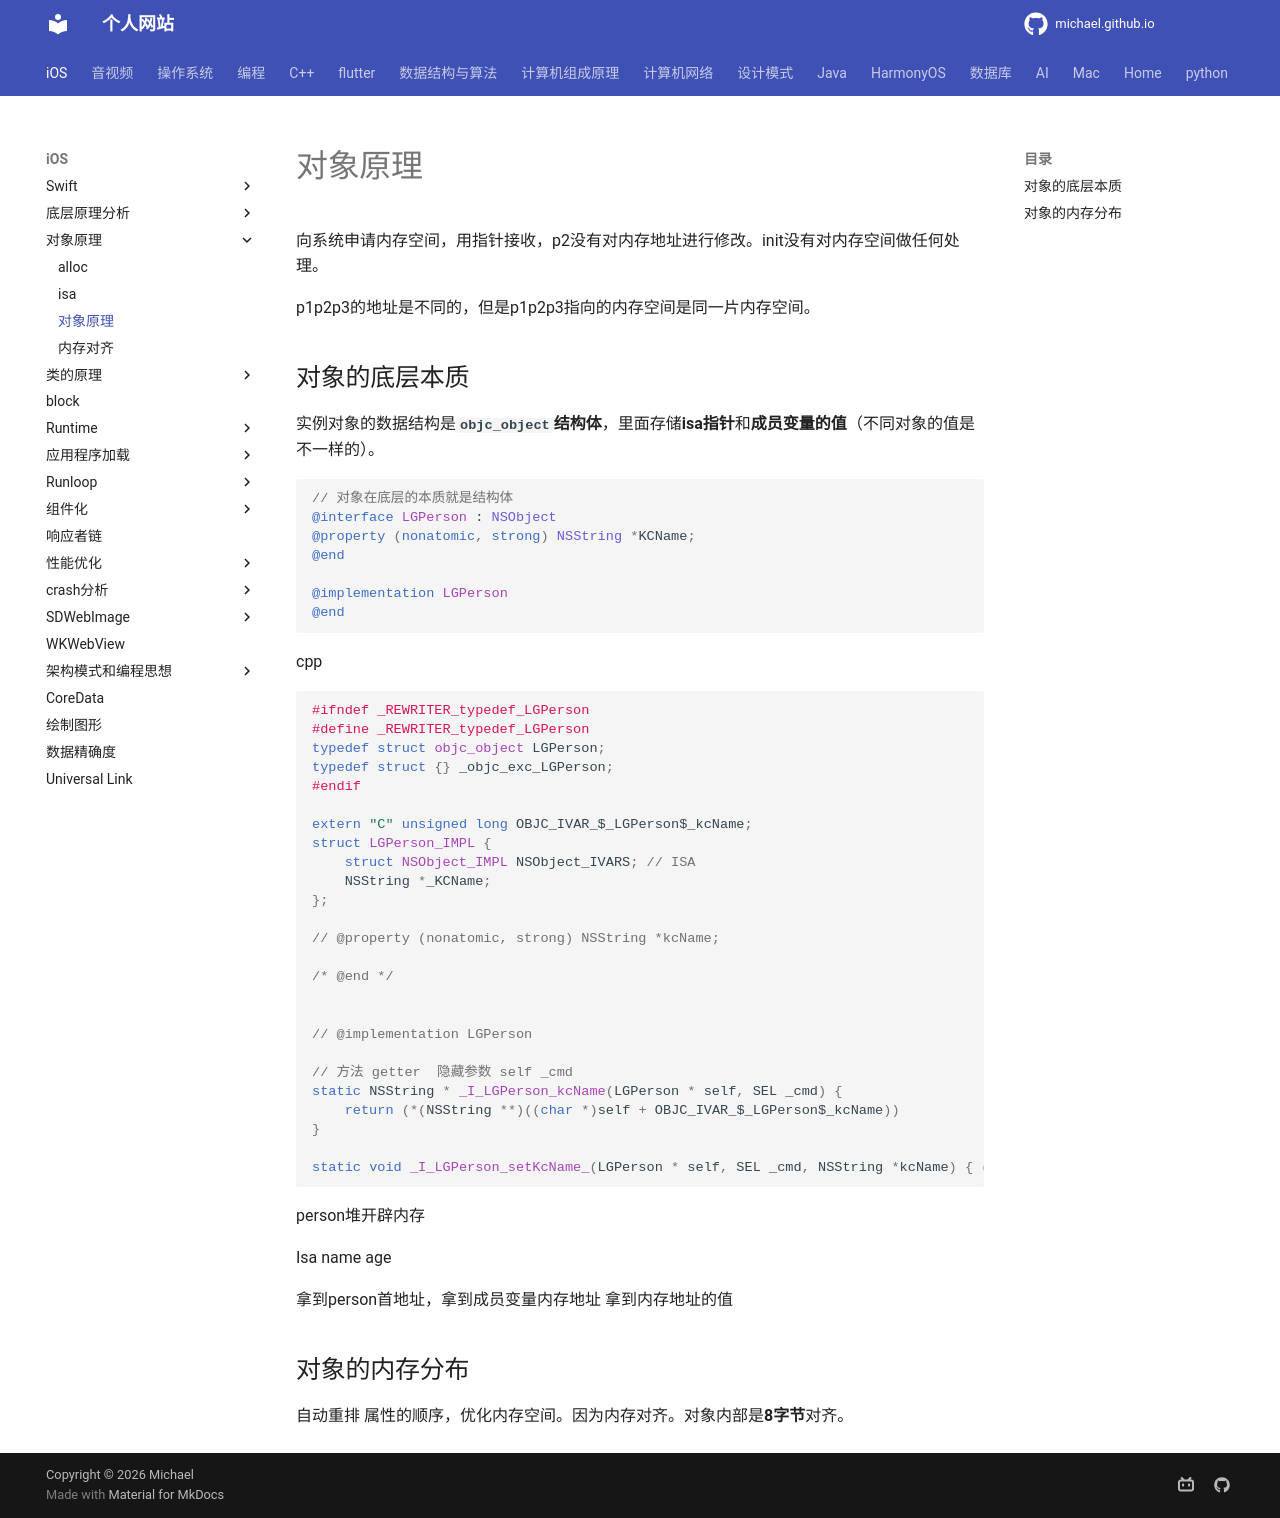

repository: michaelssman/michaelssman.github.io · page: iOS/对象原理/对象原理/index.html · generator: mkdocs

# 对象原理

向系统申请内存空间，用指针接收，p2没有对内存地址进行修改。init没有对内存空间做任何处理。

p1p2p3的地址是不同的，但是p1p2p3指向的内存空间是同一片内存空间。

## 对象的底层本质

实例对象的数据结构是**`objc_object`结构体**，⾥⾯存储**isa指针**和**成员变量的值**（不同对象的值是不一样的）。

```objective-c
// 对象在底层的本质就是结构体
@interface LGPerson : NSObject
@property (nonatomic, strong) NSString *KCName;
@end

@implementation LGPerson
@end
```

cpp

```c++
#ifndef _REWRITER_typedef_LGPerson
#define _REWRITER_typedef_LGPerson
typedef struct objc_object LGPerson;
typedef struct {} _objc_exc_LGPerson;
#endif

extern "C" unsigned long OBJC_IVAR_$_LGPerson$_kcName;
struct LGPerson_IMPL {
	struct NSObject_IMPL NSObject_IVARS; // ISA
	NSString *_KCName;
};

// @property (nonatomic, strong) NSString *kcName;

/* @end */


// @implementation LGPerson

// 方法 getter  隐藏参数 self _cmd
static NSString * _I_LGPerson_kcName(LGPerson * self, SEL _cmd) {
    return (*(NSString **)((char *)self + OBJC_IVAR_$_LGPerson$_kcName))
}

static void _I_LGPerson_setKcName_(LGPerson * self, SEL _cmd, NSString *kcName) { (*(NSString **)((char *)self + OBJC_IVAR_$_LGPerson$_kcName)) = kcName; }
```

person堆开辟内存

Isa name age 

拿到person首地址，拿到成员变量内存地址 拿到内存地址的值

## 对象的内存分布

自动重排 属性的顺序，优化内存空间。因为内存对齐。对象内部是**8字节**对齐。
